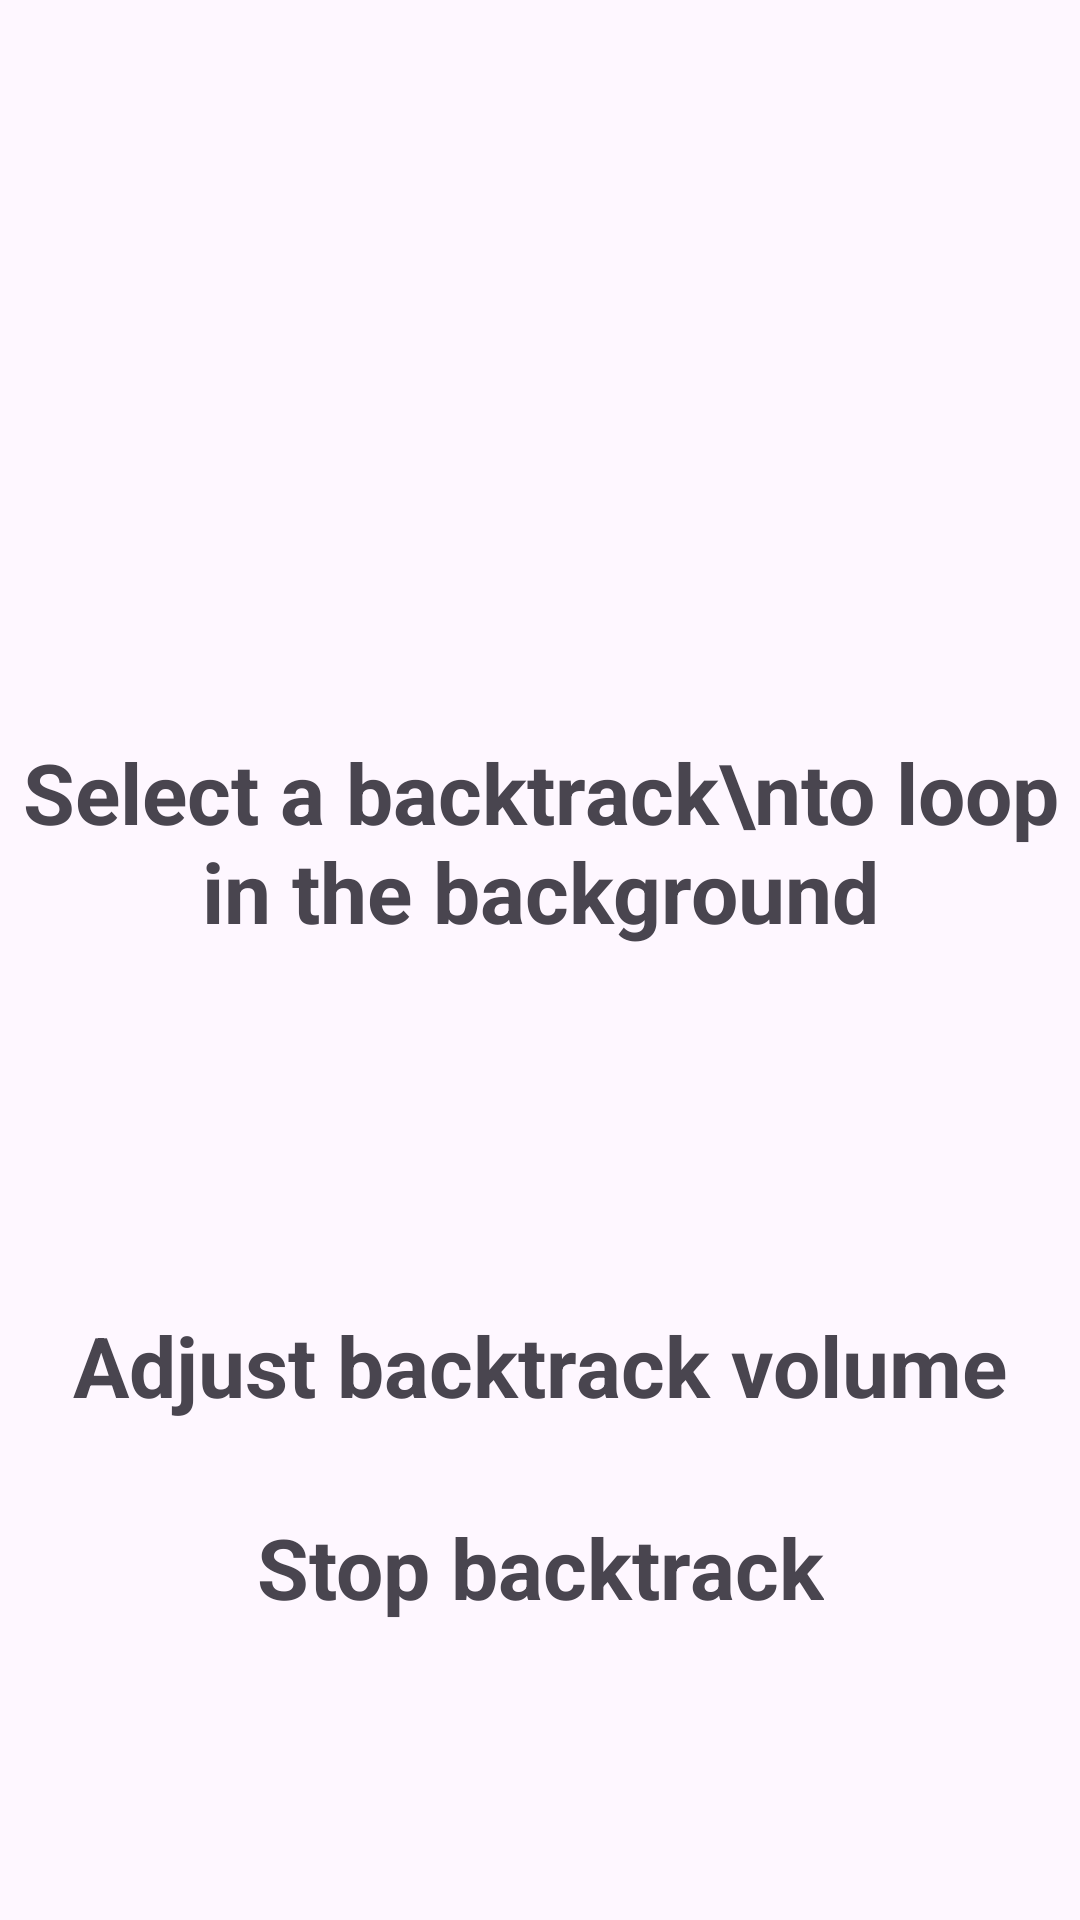

Android layout source for this screen:
<!-- AndroidManifest.xml: application theme Theme.LayoutSwiper -->
<!-- res/layout/activity_instructions_backtrack.xml -->
<?xml version="1.0" encoding="utf-8"?>
<androidx.constraintlayout.widget.ConstraintLayout xmlns:android="http://schemas.android.com/apk/res/android"
    xmlns:app="http://schemas.android.com/apk/res-auto"
    xmlns:aapt="http://schemas.android.com/aapt"
    xmlns:tools="http://schemas.android.com/tools"
    android:layout_width="match_parent"
    android:layout_height="match_parent"
    android:id="@+id/layout_tutorial_backtrack">

    <ImageView
        android:id="@+id/iv_swiper"
        android:layout_width="0dp"
        android:layout_height="0dp"
        app:layout_constraintBottom_toBottomOf="parent"
        app:layout_constraintEnd_toEndOf="parent"
        app:layout_constraintStart_toStartOf="parent"
        app:layout_constraintTop_toTopOf="parent"
        />

    <androidx.constraintlayout.widget.Guideline
        android:orientation="horizontal"
        android:id="@+id/guideline13"
        android:layout_width="wrap_content"
        android:layout_height="wrap_content"
        app:layout_constraintGuide_percent="0.1" />

    <androidx.constraintlayout.widget.Guideline
        android:id="@+id/guideline27"
        android:layout_width="wrap_content"
        android:layout_height="wrap_content"
        android:orientation="horizontal"
        app:layout_constraintGuide_end="79dp" />


    <TextView
        android:id="@+id/textView17"
        android:layout_width="wrap_content"
        android:layout_height="wrap_content"
        android:text="Select a backtrack\nto loop in the background"
        android:textAlignment="center"
        android:textColor="@color/poly_yellow"
        android:textSize="28sp"
        android:textStyle="bold"
        app:layout_constraintBottom_toTopOf="@+id/guideline27"
        app:layout_constraintEnd_toEndOf="parent"
        app:layout_constraintStart_toStartOf="parent"
        app:layout_constraintTop_toTopOf="parent" />

    <TextView
        android:id="@+id/textView19"
        android:layout_width="wrap_content"
        android:layout_height="wrap_content"
        android:layout_marginBottom="20dp"
        android:text="Stop backtrack"
        android:textAlignment="center"
        android:textColor="@color/poly_yellow_light"
        android:textSize="28sp"
        android:textStyle="bold"
        app:layout_constraintBottom_toTopOf="@+id/guideline27"
        app:layout_constraintEnd_toEndOf="parent"
        app:layout_constraintStart_toStartOf="parent" />

    <TextView
        android:id="@+id/textView16"
        android:layout_width="wrap_content"
        android:layout_height="wrap_content"
        android:layout_marginBottom="30dp"
        android:text="Adjust backtrack volume"
        android:textAlignment="center"
        android:textColor="@color/poly_yellow_light"
        android:textSize="28sp"
        android:textStyle="bold"
        app:layout_constraintBottom_toTopOf="@+id/textView19"
        app:layout_constraintEnd_toEndOf="parent"
        app:layout_constraintStart_toStartOf="parent" />

</androidx.constraintlayout.widget.ConstraintLayout>
<!-- resources referenced by this layout -->
<resources>
  <style name="Theme.LayoutSwiper" parent="Base.Theme.LayoutSwiper" />
  <style name="Base.Theme.LayoutSwiper" parent="Theme.Material3.DayNight.NoActionBar">
          
          
      </style>
</resources>
